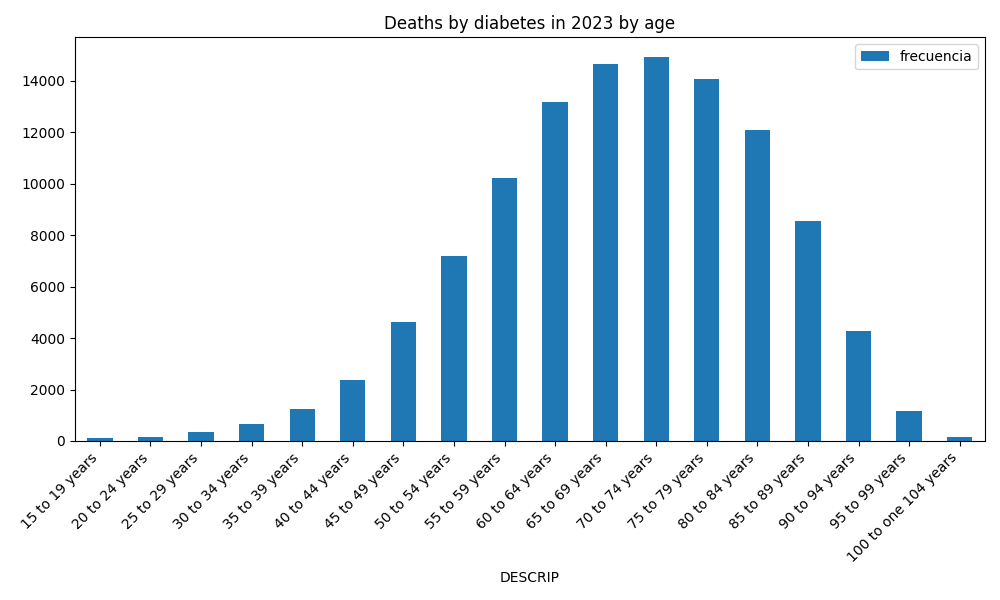

The data file committed next to this chart (first rows):
edad_agru, frecuencia, CVE, DESCRIP, edad_agru_peso
1, 10, 1, Under one year, 9.083642177167357e-05
2, 2, 2, 1 year, 1.8167284354334713e-05
3, 1, 3, 2 years, 9.083642177167357e-06
4, 3, 4, 3 years, 2.725092653150207e-05
5, 1, 5, 4 years, 9.083642177167357e-06
6, 8, 6, 5 to 9 years, 7.266913741733885e-05
7, 41, 7, 10 to 14 years, 0.0003724
8, 106, 8, 15 to 19 years, 0.0009629
9, 140, 9, 20 to 24 years, 0.001272
10, 351, 10, 25 to 29 years, 0.003188
11, 674, 11, 30 to 34 years, 0.006122
12, 1225, 12, 35 to 39 years, 0.01113
13, 2372, 13, 40 to 44 years, 0.02155
14, 4620, 14, 45 to 49 years, 0.04197
15, 7188, 15, 50 to 54 years, 0.06529
16, 10234, 16, 55 to 59 years, 0.09296
17, 13162, 17, 60 to 64 years, 0.1196
18, 14661, 18, 65 to 69 years, 0.1332
19, 14938, 19, 70 to 74 years, 0.1357
20, 14061, 20, 75 to 79 years, 0.1277
21, 12093, 21, 80 to 84 years, 0.1098
22, 8541, 22, 85 to 89 years, 0.07758
23, 4281, 23, 90 to 94 years, 0.03889
24, 1163, 24, 95 to 99 years, 0.01056
25, 166, 25, 100 to one 104 years, 0.001508
26, 15, 26, 105 to one 109 years, 0.0001363
27, 4, 27, 110 to one 114 years, 3.6334568708669426e-05
28, 1, 28, 115 to one 119 years, 9.083642177167357e-06
30, 26, 30, Not specified, 0.0002362
